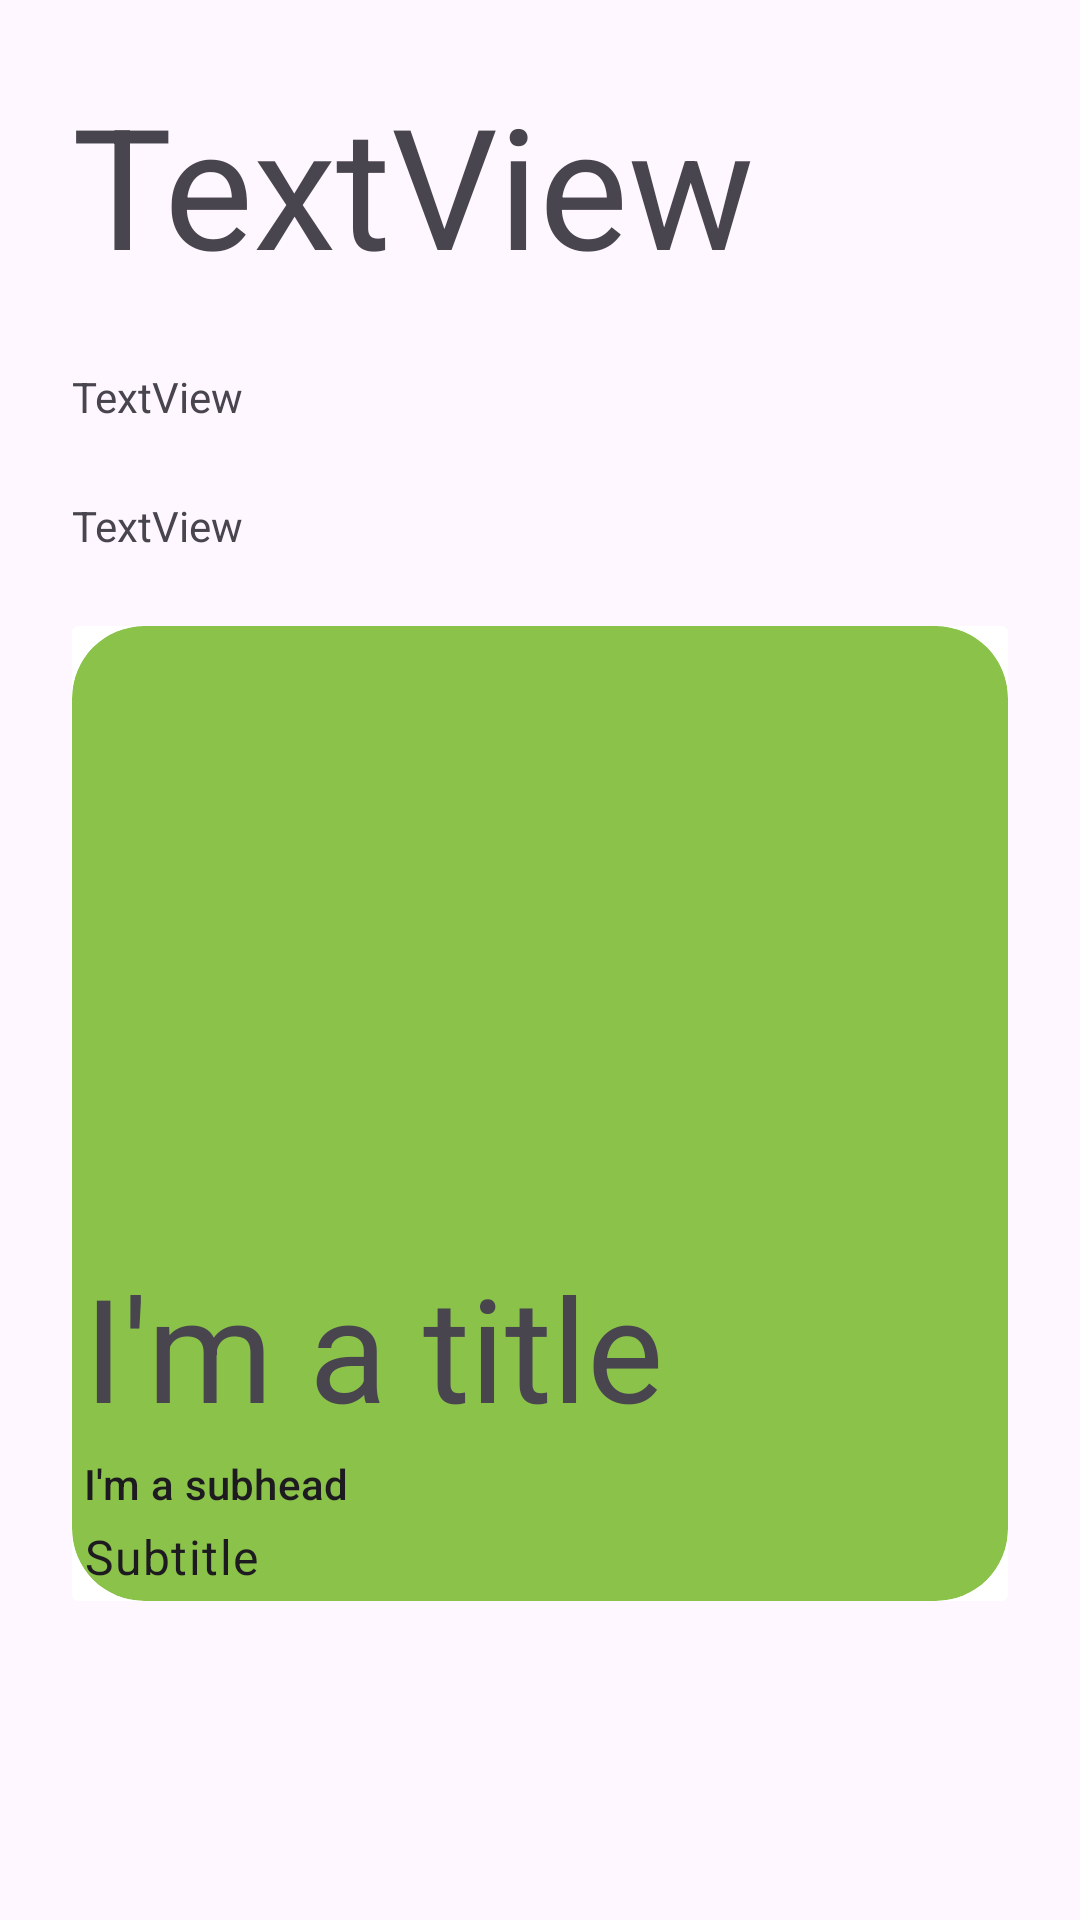

Layout XML and referenced resources for this Android screen:
<!-- AndroidManifest.xml: application theme Theme.Quickcash -->
<!-- res/layout/fragment_home.xml -->
<?xml version="1.0" encoding="utf-8"?>
<androidx.constraintlayout.widget.ConstraintLayout xmlns:android="http://schemas.android.com/apk/res/android"
    xmlns:app="http://schemas.android.com/apk/res-auto"
    xmlns:tools="http://schemas.android.com/tools"
    android:layout_width="match_parent"
    android:layout_height="match_parent"
    tools:context=".ui.home.HomeFragment">

    <TextView
        android:id="@+id/dashboardTextView_Welcome"
        android:layout_width="wrap_content"
        android:layout_height="wrap_content"
        android:layout_marginStart="24dp"
        android:layout_marginTop="24dp"
        android:text="TextView"
        android:textAppearance="@style/TextAppearance.AppCompat.Display3"
        app:layout_constraintStart_toStartOf="parent"
        app:layout_constraintTop_toTopOf="parent" />

    <TextView
        android:id="@+id/textViewLong"
        android:layout_width="wrap_content"
        android:layout_height="wrap_content"
        android:layout_marginStart="24dp"
        android:layout_marginTop="24dp"
        android:layout_marginEnd="24dp"
        android:text="TextView"
        app:layout_constraintStart_toStartOf="parent"
        app:layout_constraintStart_toEndOf="@+id/dashboardCardView"
        app:layout_constraintTop_toBottomOf="@+id/dashboardTextView_Welcome" />

    <TextView
        android:id="@+id/textViewLat"
        android:layout_width="wrap_content"
        android:layout_height="wrap_content"
        android:layout_marginStart="24dp"
        android:layout_marginTop="24dp"
        android:layout_marginEnd="24dp"
        android:text="TextView"
        app:layout_constraintStart_toStartOf="parent"
        app:layout_constraintStart_toEndOf="@+id/dashboardCardView"
        app:layout_constraintTop_toBottomOf="@+id/textViewLong" />

    <androidx.cardview.widget.CardView
        android:id="@+id/dashboardCardView"
        android:layout_width="0dp"
        android:layout_height="wrap_content"
        android:layout_marginStart="24dp"
        android:layout_marginTop="24dp"
        android:layout_marginEnd="24dp"
        app:cardElevation="0dp"
        app:layout_constraintEnd_toEndOf="parent"
        app:layout_constraintStart_toStartOf="parent"
        app:layout_constraintTop_toBottomOf="@+id/textViewLat">

        <androidx.cardview.widget.CardView
            android:id="@+id/card_view_inner"
            android:layout_width="match_parent"
            android:layout_height="wrap_content"
            android:layout_gravity="center"
            android:layout_marginTop="0dp"
            app:cardBackgroundColor="#8BC34A"
            app:cardCornerRadius="24dp"
            app:cardElevation="0dp">

            <androidx.constraintlayout.widget.ConstraintLayout
                android:layout_width="match_parent"
                android:layout_height="match_parent"
                android:padding="4dp">

                <ImageView
                    android:id="@+id/header_image"
                    android:layout_width="match_parent"
                    android:layout_height="200dp"
                    android:src="@drawable/natsu_eating"
                    app:layout_constraintEnd_toEndOf="parent"
                    app:layout_constraintStart_toStartOf="parent"
                    app:layout_constraintTop_toTopOf="parent" />

                <TextView
                    android:id="@+id/title"
                    style="@style/TextAppearance.MaterialComponents.Headline3"
                    android:layout_width="match_parent"
                    android:layout_height="wrap_content"
                    android:layout_marginTop="4dp"
                    android:text="I'm a title"
                    app:layout_constraintEnd_toEndOf="parent"
                    app:layout_constraintStart_toStartOf="parent"
                    app:layout_constraintTop_toBottomOf="@id/header_image" />

                <TextView
                    android:id="@+id/subhead"
                    style="@style/TextAppearance.MaterialComponents.Subtitle2"
                    android:layout_width="match_parent"
                    android:layout_height="wrap_content"
                    android:layout_marginTop="4dp"
                    android:text="I'm a subhead"
                    app:layout_constraintEnd_toEndOf="parent"
                    app:layout_constraintStart_toStartOf="parent"
                    app:layout_constraintTop_toBottomOf="@id/title" />

                <TextView
                    android:id="@+id/body"
                    style="@style/TextAppearance.MaterialComponents.Body1"
                    android:layout_width="match_parent"
                    android:layout_height="wrap_content"
                    android:layout_marginTop="4dp"
                    android:text="Subtitle"
                    app:layout_constraintEnd_toEndOf="parent"
                    app:layout_constraintStart_toStartOf="parent"
                    app:layout_constraintTop_toBottomOf="@id/subhead" />
            </androidx.constraintlayout.widget.ConstraintLayout>
        </androidx.cardview.widget.CardView>
    </androidx.cardview.widget.CardView>


</androidx.constraintlayout.widget.ConstraintLayout>
<!-- resources referenced by this layout -->
<resources>
  <style name="Theme.Quickcash" parent="Base.Theme.Quickcash" />
  <style name="Base.Theme.Quickcash" parent="Theme.Material3.DayNight.NoActionBar">
          
          
      </style>
</resources>
